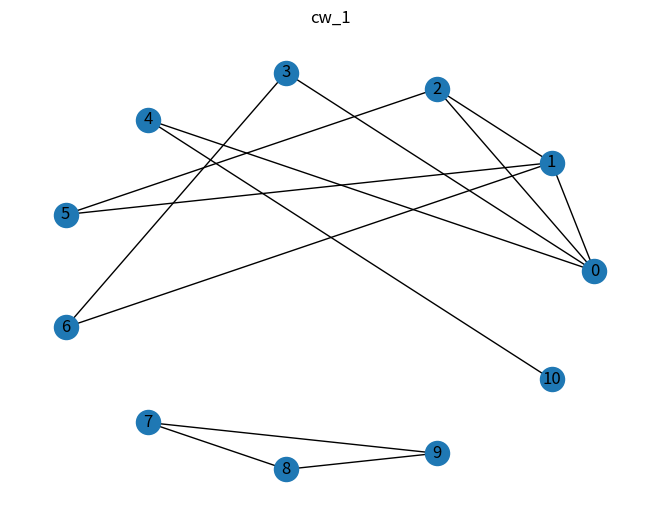

Write the Python code that produced this figure.
import matplotlib.pyplot as plt
import networkx as nx

    
def is_graphical_sequence(sequence):
    seq=sequence.copy()
    if sum(seq) % 2 != 0:
        return False
    
    seq.sort(reverse=True)
    while True:
        if seq[-1]<0:
            return False
        
        first=seq[0]
        if first>=len(seq):
            return False
        
        if first==0:
            return True
        
        seq.pop(0)
        for i in range(first):
            seq[i]-=1
        seq.sort(reverse=True)


def graph_from_sequence(seq):
    degrees=seq.copy()
    if not is_graphical_sequence(degrees):
        print("Given sequence is not a graphical sequence.")
        return None
    
    graph = nx.Graph()
    n = len(degrees)
    nodes = list(range(n))
    graph.add_nodes_from(nodes)
    
    degrees.sort(reverse=True)
    # zamieniamy do postaci: [[0, 4], [1, 4], [2, 3], ...]
    indexed_degrees =  [[i, degrees[i]] for i in range(n)]
    # jeżeli stopień jest większy od 0 to dodajemy krawędzie
    while indexed_degrees[0][1]>0:
        max_node, max_degree = indexed_degrees.pop(0)
        # dodajemy tyle krawędzi ile wynosi stopień
        for i in range(max_degree):
            # obniżamy stopnie nowym sąsiadom
            indexed_degrees[i][1]-=1
            graph.add_edge(max_node,indexed_degrees[i][0])
        
        indexed_degrees.sort(key=lambda x: x[1], reverse=True)
    return graph
           


def draw(graph: nx.Graph, name: str):
    pos = nx.circular_layout(graph)
    nx.draw(graph, pos, with_labels=True)
    plt.title(name)
    plt.savefig(name + ".png")
    plt.clf()

def main():
    seq=[4,2,2,3,2,1,4,2,2,2,2]
    print("Testing sequence: "+str(seq))
    graph=graph_from_sequence(seq)
    if graph:
        print("Generating graph from sequence: " +str(seq))
        draw(graph,"cw_1")

if __name__ == "__main__":
    main()
